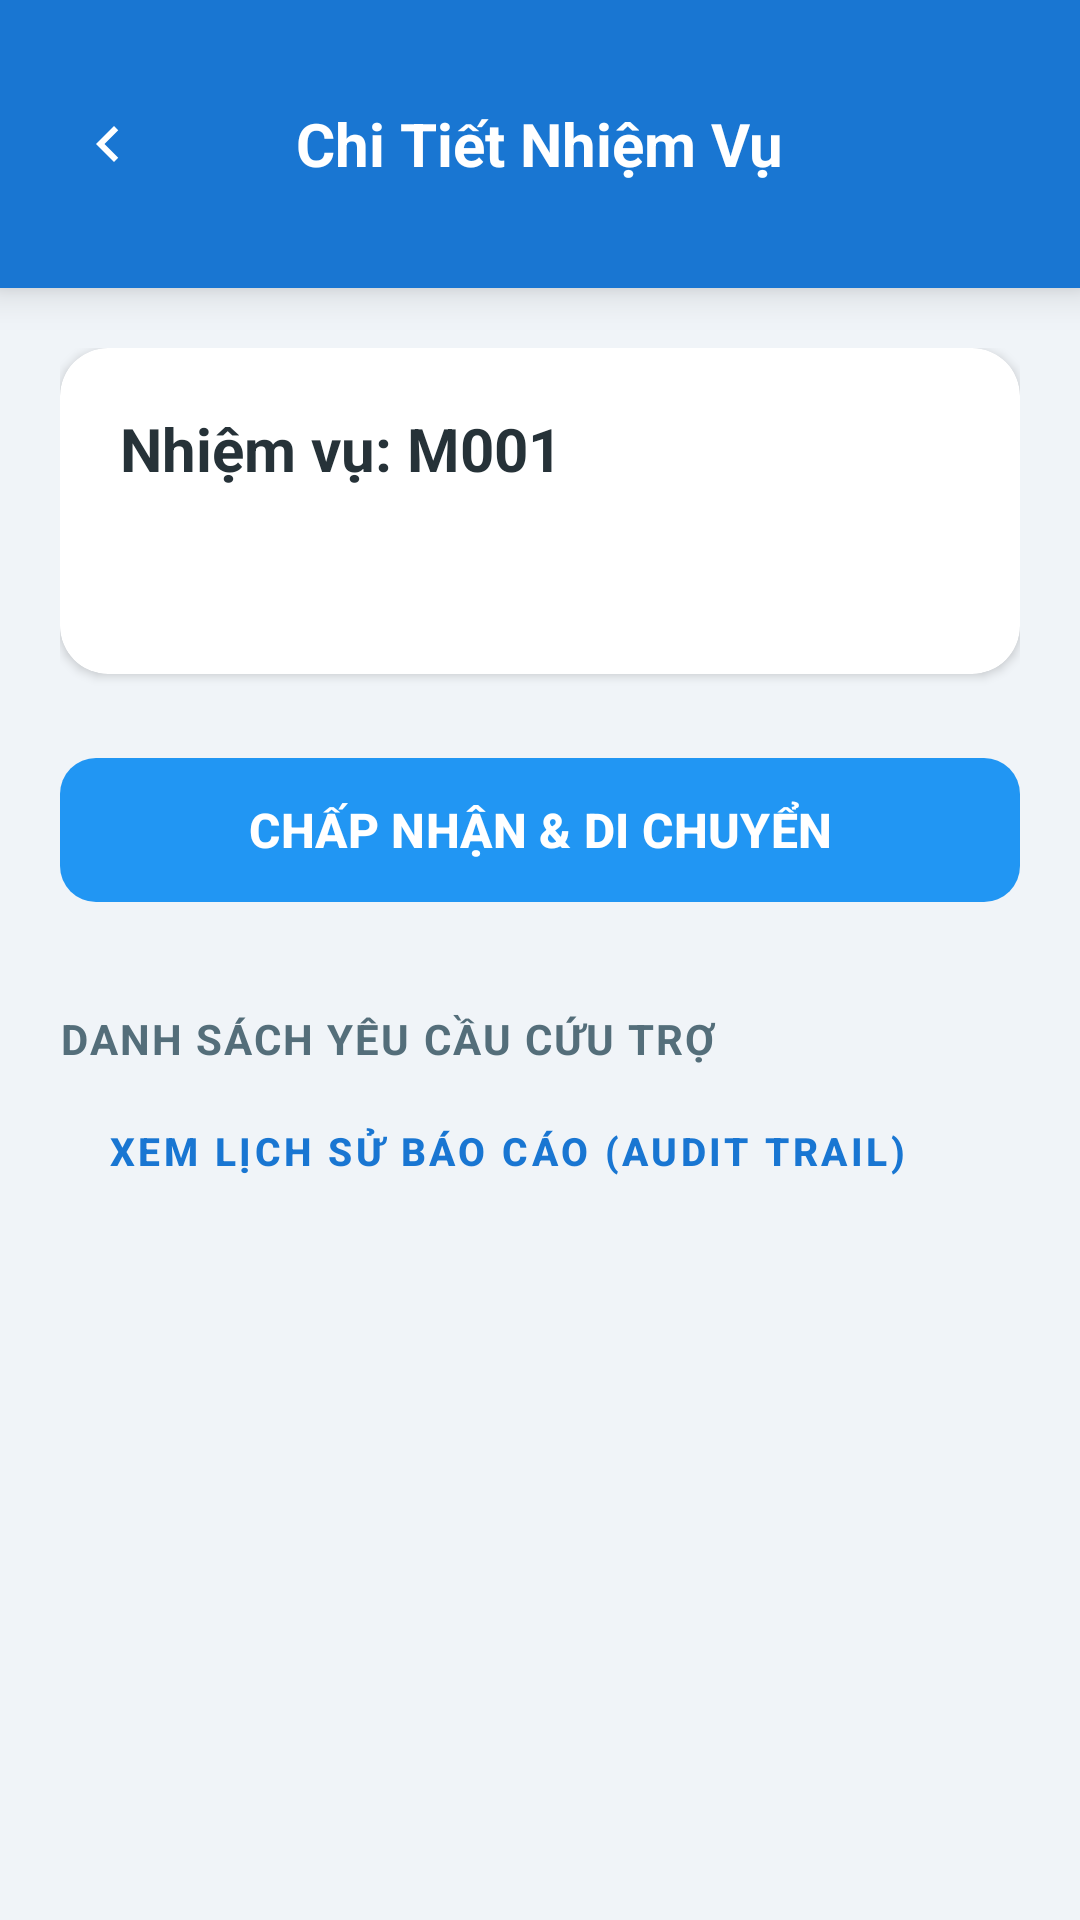

Write the Android layout XML for this screen, with the resource values it uses.
<!-- AndroidManifest.xml: application theme Theme.Prm_mo -->
<!-- res/layout/activity_timeline_detail.xml -->
<?xml version="1.0" encoding="utf-8"?>
<LinearLayout xmlns:android="http://schemas.android.com/apk/res/android"
    xmlns:app="http://schemas.android.com/apk/res-auto"
    android:layout_width="match_parent"
    android:layout_height="match_parent"
    android:orientation="vertical"
    android:background="#F0F4F8">

    <RelativeLayout
        android:layout_width="match_parent"
        android:layout_height="wrap_content"
        android:background="#1976D2"
        android:paddingTop="32dp"
        android:paddingBottom="24dp"
        android:paddingHorizontal="16dp"
        android:elevation="8dp">

        <ImageView
            android:id="@+id/btnBack"
            android:layout_width="40dp"
            android:layout_height="40dp"
            android:layout_centerVertical="true"
            android:padding="8dp"
            android:background="?attr/selectableItemBackgroundBorderless"
            android:src="@drawable/ic_chevron_right"
            android:rotation="180"
            app:tint="#FFFFFF" />

        <TextView
            android:layout_width="wrap_content"
            android:layout_height="wrap_content"
            android:layout_centerInParent="true"
            android:text="Chi Tiết Nhiệm Vụ"
            android:textSize="20sp"
            android:textStyle="bold"
            android:textColor="#FFFFFF"/>
    </RelativeLayout>

    <androidx.core.widget.NestedScrollView
        android:layout_width="match_parent"
        android:layout_height="match_parent"
        android:clipToPadding="false"
        android:paddingBottom="40dp">

        <LinearLayout
            android:layout_width="match_parent"
            android:layout_height="wrap_content"
            android:orientation="vertical"
            android:padding="20dp">

            <androidx.cardview.widget.CardView
                android:layout_width="match_parent"
                android:layout_height="wrap_content"
                app:cardCornerRadius="16dp"
                app:cardElevation="2dp"
                app:cardBackgroundColor="#FFFFFF">
                
                <LinearLayout
                    android:layout_width="match_parent"
                    android:layout_height="wrap_content"
                    android:orientation="vertical"
                    android:padding="20dp">
                    <TextView
                        android:id="@+id/tvMissionIdDetail"
                        android:layout_width="wrap_content"
                        android:layout_height="wrap_content"
                        android:text="Nhiệm vụ: M001"
                        android:textSize="20sp"
                        android:textColor="#263238"
                        android:textStyle="bold"/>
                        
                    <TextView
                        android:id="@+id/tvStatusDetail"
                        android:layout_width="wrap_content"
                        android:layout_height="wrap_content"
                        android:layout_marginTop="12dp"
                        android:background="@drawable/bg_status_tag"
                        android:paddingHorizontal="12dp"
                        android:paddingVertical="6dp"
                        android:text="Trạng thái: ASSIGNED"
                        android:textColor="@color/white"
                        android:textSize="13sp"
                        android:textStyle="bold"
                        android:textAllCaps="true"
                        android:letterSpacing="0.05" />
                </LinearLayout>
            </androidx.cardview.widget.CardView>

            <com.google.android.material.button.MaterialButton
                android:id="@+id/btnAction"
                android:layout_width="match_parent"
                android:layout_height="56dp"
                android:layout_marginTop="24dp"
                android:text="CHẤP NHẬN &amp; DI CHUYỂN"
                android:textStyle="bold"
                android:textSize="16sp"
                android:textColor="#FFFFFF"
                app:cornerRadius="12dp"
                app:backgroundTint="#2196F3"
                app:elevation="4dp"/>

            <TextView
                android:layout_width="wrap_content"
                android:layout_height="wrap_content"
                android:text="DANH SÁCH YÊU CẦU CỨU TRỢ"
                android:textSize="14sp"
                android:textStyle="bold"
                android:textColor="#546E7A"
                android:layout_marginTop="32dp"
                android:layout_marginBottom="8dp"
                android:letterSpacing="0.05"
                android:textAllCaps="true"/>

            <Button
                android:id="@+id/btnViewHistory"
                style="@style/Widget.MaterialComponents.Button.TextButton"
                android:layout_width="wrap_content"
                android:layout_height="40dp"
                android:text="Xem Lịch sử báo cáo (Audit Trail)"
                android:textColor="#1976D2"
                android:textSize="13sp"
                android:textStyle="bold"
                android:layout_marginBottom="12dp"
                android:background="?attr/selectableItemBackground"
                android:paddingHorizontal="16dp"/>

            <androidx.recyclerview.widget.RecyclerView
                android:id="@+id/rvMissionRequests"
                android:layout_width="match_parent"
                android:layout_height="wrap_content"
                android:nestedScrollingEnabled="false"
                android:clipToPadding="false"
                android:paddingBottom="20dp"
                android:scrollbars="none"/>

        </LinearLayout>
    </androidx.core.widget.NestedScrollView>
</LinearLayout>
<!-- resources referenced by this layout -->
<resources>
  <color name="white">#FFFFFFFF</color>
  <!-- drawable ic_chevron_right (drawable) -->
  <vector xmlns:android="http://schemas.android.com/apk/res/android"
      android:width="24dp"
      android:height="24dp"
      android:viewportWidth="24"
      android:viewportHeight="24"
      android:tint="#CCCCCC"> <path
      android:fillColor="@android:color/white"
      android:pathData="M10,6L8.59,7.41 13.17,12l-4.58,4.59L10,18l6,-6z"/>
  </vector>
  <style name="Theme.Prm_mo" parent="Base.Theme.Prm_mo" />
  <color name="primary">#FF6B35</color>
  <color name="primary_dark">#E85A2D</color>
  <color name="on_primary">#FFFFFF</color>
  <color name="secondary">#00BFA5</color>
  <color name="on_secondary">#FFFFFF</color>
  <color name="background">#F8FAFC</color>
  <color name="surface">#FFFFFF</color>
  <color name="surface_variant">#F1F5F9</color>
  <color name="on_background">#1E293B</color>
  <color name="on_surface">#1E293B</color>
  <color name="on_surface_secondary">#6B7280</color>
  <color name="error">#EF4444</color>
  <color name="error_container">#7F1D1D</color>
  <style name="Widget.App.CardView" parent="Widget.Material3.CardView.Elevated">
          <item name="cardBackgroundColor">@color/surface</item>
          <item name="cardCornerRadius">@dimen/card_corner_radius</item>
          <item name="cardElevation">@dimen/card_elevation</item>
          <item name="strokeColor">@color/card_stroke</item>
          <item name="strokeWidth">@dimen/card_stroke_width</item>
          <item name="contentPadding">@dimen/padding_card</item>
      </style>
  <style name="Widget.App.Button" parent="Widget.Material3.Button">
          <item name="android:height">@dimen/button_height</item>
          <item name="cornerRadius">@dimen/button_corner_radius</item>
          <item name="android:textSize">@dimen/text_button</item>
          <item name="android:textStyle">bold</item>
          <item name="android:paddingStart">@dimen/button_padding_horizontal</item>
          <item name="android:paddingEnd">@dimen/button_padding_horizontal</item>
          <item name="backgroundTint">@color/primary</item>
      </style>
  <style name="Widget.App.TextInput" parent="Widget.Material3.TextInputLayout.OutlinedBox">
          <item name="boxStrokeColor">@color/border</item>
          <item name="boxStrokeWidth">@dimen/input_stroke_width</item>
          <item name="boxCornerRadiusTopStart">@dimen/input_corner_radius</item>
          <item name="boxCornerRadiusTopEnd">@dimen/input_corner_radius</item>
          <item name="boxCornerRadiusBottomStart">@dimen/input_corner_radius</item>
          <item name="boxCornerRadiusBottomEnd">@dimen/input_corner_radius</item>
          <item name="hintTextColor">@color/text_secondary</item>
      </style>
  <color name="card_ripple">#F3F4F6</color>
  <dimen name="card_corner_radius">16dp</dimen>
  <dimen name="card_elevation">4dp</dimen>
  <color name="card_stroke">#E5E7EB</color>
  <dimen name="card_stroke_width">1dp</dimen>
  <dimen name="padding_card">16dp</dimen>
  <dimen name="button_height">48dp</dimen>
  <dimen name="button_corner_radius">12dp</dimen>
  <dimen name="text_button">16sp</dimen>
  <dimen name="button_padding_horizontal">24dp</dimen>
  <color name="border">#D1D5DB</color>
  <dimen name="input_stroke_width">1dp</dimen>
  <dimen name="input_corner_radius">12dp</dimen>
  <color name="text_secondary">#4B5563</color>
</resources>
